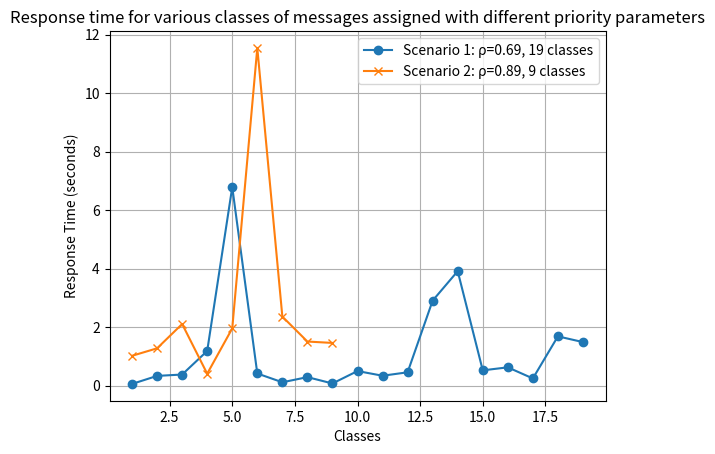

This chart was generated by the following Python code:
import numpy as np
import matplotlib.pyplot as plt
import random

def calculate_service_time(service_rate):
    return np.random.exponential(1/service_rate)



def calculate_response_time(queue, service_time):
    if not queue:
        return service_time
    else:
        return max(queue[-1], service_time)



def choose_class(classes):
    arrival_rates = [cls["arrival_rate"] for cls in classes]
    return np.random.choice(len(classes), p=arrival_rates/np.sum(arrival_rates))



def simulate_priority_queue(classes, sim_time):
    response_times = [0] * len(classes)
    queue = [[] for _ in classes]

    for _ in range(sim_time):
        class_idx = choose_class(classes)
        service_time = calculate_service_time(classes[class_idx]["service_rate"])
        response_time = calculate_response_time(queue[class_idx], service_time)
        queue[class_idx].append(response_time)
        response_times[class_idx] += response_time

    mean_response_times = [rt / sim_time for rt in response_times]

    return mean_response_times



# Scenario 1: ρ=0.69, 19 classes
classes_1 = [{"arrival_rate": random.uniform(0.01, 0.1), "service_rate": random.uniform(0.05, 0.5)} for _ in range(19)]
mean_response_times_1 = simulate_priority_queue(classes_1, 1000)

# Scenario 2: ρ=0.89, 9 classes
classes_2 = [{"arrival_rate": random.uniform(0.01, 0.1), "service_rate": random.uniform(0.05, 0.5)} for _ in range(9)]
mean_response_times_2 = simulate_priority_queue(classes_2, 1000)


plt.plot(range(1, len(classes_1) + 1), mean_response_times_1, 'o-', label='Scenario 1: ρ=0.69, 19 classes')
plt.plot(range(1, len(classes_2) + 1), mean_response_times_2, 'x-', label='Scenario 2: ρ=0.89, 9 classes')

plt.xlabel('Classes')
plt.ylabel('Response Time (seconds)')
plt.title('Response time for various classes of messages assigned with different priority parameters')
plt.legend()
plt.grid()
plt.show()
